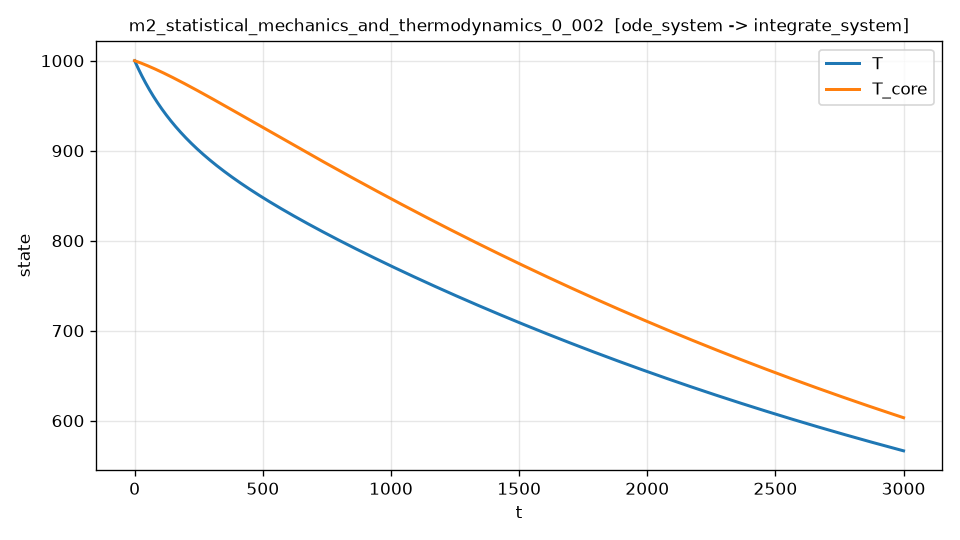

Data behind this chart, as committed beside it:
t, T, T_core, dT_dt, dT_dt_noisy
0.000000000000000000e+00, 1.000000000000000000e+03, 1.000000000000000000e+03, -6.414853104892234148e-01, -6.380294685685755640e-01
6.001200240048009116e-01, 9.996156278900741654e+02, 9.999399021671349601e+02, -6.395004084576707548e-01, -6.312842270226591834e-01
1.200240048009601823e+00, 9.992324440831022230e+02, 9.998796331703296119e+02, -6.375250818856684765e-01, -6.342207111238346018e-01
1.800360072014402846e+00, 9.988504428501241819e+02, 9.998191937522999524e+02, -6.355592742388131988e-01, -6.485908465548567703e-01
2.400480096019203646e+00, 9.984696184959195762e+02, 9.997585846522329120e+02, -6.336029293931957351e-01, -6.245493707264645478e-01
3.000600120024004447e+00, 9.980899653583437612e+02, 9.996978066058494505e+02, -6.316559916291722976e-01, -6.271922459055321308e-01
3.600720144028805692e+00, 9.977114778083276860e+02, 9.996368603454045569e+02, -6.297184056292481902e-01, -6.350879379828510141e-01
4.200840168033606048e+00, 9.973341502498776663e+02, 9.995757465996870224e+02, -6.277901164759811525e-01, -6.219789354340176102e-01
4.800960192038407293e+00, 9.969579771200758387e+02, 9.995144660940196673e+02, -6.258710696499014681e-01, -6.222253456880406652e-01
5.401080216043208537e+00, 9.965829528731852633e+02, 9.994530195519301969e+02, -6.239612109294716547e-01, -6.210198859629163515e-01
6.001200240048008894e+00, 9.962090718769932209e+02, 9.993914077061451735e+02, -6.220604857506570884e-01, -6.217762633374991355e-01
6.601320264052810138e+00, 9.958363286699433274e+02, 9.993296312716016701e+02, -6.201688407901735367e-01, -6.147017109240490162e-01
7.201440288057611383e+00, 9.954647178575925182e+02, 9.992676909561176899e+02, -6.182862233240723482e-01, -6.256507641940890485e-01
7.801560312062411739e+00, 9.950942340726862767e+02, 9.992055874645675431e+02, -6.164125809796783262e-01, -6.180416804596088332e-01
8.401680336067212096e+00, 9.947248719751573844e+02, 9.991433214988820737e+02, -6.145478617337576388e-01, -6.193690548605573776e-01
9.001800360072014229e+00, 9.943566262521270573e+02, 9.990808937580487736e+02, -6.126920139107195906e-01, -6.067035517843732961e-01
9.601920384076814585e+00, 9.939894916179041502e+02, 9.990183049381114415e+02, -6.108449861808209480e-01, -6.104477651060044030e-01
1.020204040808161494e+01, 9.936234628139856113e+02, 9.989555557321704100e+02, -6.090067275583886941e-01, -6.119312950680395602e-01
1.080216043208641707e+01, 9.932585346090562552e+02, 9.988926468303825459e+02, -6.071771874000562175e-01, -6.149962720236246128e-01
1.140228045609121743e+01, 9.928947017989889900e+02, 9.988295789199611363e+02, -6.053563154030145999e-01, -6.079282378092033534e-01
1.200240048009601779e+01, 9.925319592068444763e+02, 9.987663526851762299e+02, -6.035440616032726746e-01, -6.034626397980892287e-01
1.260252050410081992e+01, 9.921703016828713544e+02, 9.987029688073539546e+02, -6.017403763739390676e-01, -6.044964054269327258e-01
1.320264052810562028e+01, 9.918097241045062447e+02, 9.986394279648771999e+02, -5.999452104235110106e-01, -5.870045722795289578e-01
1.380276055211042063e+01, 9.914502213763737473e+02, 9.985757308331855029e+02, -5.981585147941786973e-01, -5.880912716411207386e-01
1.440288057611522277e+01, 9.910917884302863285e+02, 9.985118780847743665e+02, -5.963802408601461824e-01, -6.234918656498058542e-01
1.500300060012002312e+01, 9.907344202252444347e+02, 9.984478703891963960e+02, -5.946103403259579423e-01, -6.135004727856346873e-01
1.560312062412482348e+01, 9.903781117474366056e+02, 9.983837084130602761e+02, -5.928487652248481954e-01, -5.945964861453998385e-01
1.620324064812962561e+01, 9.900228580102389060e+02, 9.983193928200314531e+02, -5.910954679170924431e-01, -5.953173720328559515e-01
1.680336067213442419e+01, 9.896686540542158355e+02, 9.982549242708315660e+02, -5.893504010883853228e-01, -5.872139711133992357e-01
1.740348069613922632e+01, 9.893154949471195323e+02, 9.981903034232390155e+02, -5.876135177482160188e-01, -5.854402984379903918e-01
1.800360072014402846e+01, 9.889633757838901147e+02, 9.981255309320887363e+02, -5.858847712282676534e-01, -5.647063836777571622e-01
1.860372074414882704e+01, 9.886122916866557944e+02, 9.980606074492717426e+02, -5.841641151808272259e-01, -5.952843228077500104e-01
1.920384076815362917e+01, 9.882622378047325356e+02, 9.979955336237361507e+02, -5.824515035772007687e-01, -5.862275536484707894e-01
1.980396079215843130e+01, 9.879132093146242823e+02, 9.979303101014860431e+02, -5.807468907061518193e-01, -5.603191746312284893e-01
2.040408081616322988e+01, 9.875652014200229587e+02, 9.978649375255823770e+02, -5.790502311723435547e-01, -5.725832012103251323e-01
2.100420084016803202e+01, 9.872182093518085821e+02, 9.977994165361423029e+02, -5.773614798947985793e-01, -5.707308461710359770e-01
2.160432086417283415e+01, 9.868722283680488090e+02, 9.977337477703396189e+02, -5.756805921053647079e-01, -5.808206558222392957e-01
2.220444088817763273e+01, 9.865272537539995028e+02, 9.976679318624046573e+02, -5.740075233471997329e-01, -5.904882750557562954e-01
2.280456091218243486e+01, 9.861832808221042797e+02, 9.976019694436242844e+02, -5.723422294732609661e-01, -5.706675820310335157e-01
2.340468093618723699e+01, 9.858403049119948491e+02, 9.975358611423416733e+02, -5.706846666448146532e-01, -5.695945257665991912e-01
2.400480096019203557e+01, 9.854983213904907871e+02, 9.974696075839565310e+02, -5.690347913299481641e-01, -5.813083118723939569e-01
2.460492098419683771e+01, 9.851573256515996491e+02, 9.974032093909252126e+02, -5.673925603020999464e-01, -5.742248269199056177e-01
2.520504100820163984e+01, 9.848173131165167433e+02, 9.973366671827604932e+02, -5.657579306385969176e-01, -5.664783674358692123e-01
2.580516103220643842e+01, 9.844782792336255852e+02, 9.972699815760315687e+02, -5.641308597192080665e-01, -5.735783759498158663e-01
2.640528105621124055e+01, 9.841402194784976700e+02, 9.972031531843641687e+02, -5.625113052247046053e-01, -5.634940049032267639e-01
2.700540108021604269e+01, 9.838031293538920181e+02, 9.971361826184406709e+02, -5.608992251354298908e-01, -5.599443948607353283e-01
2.760552110422084127e+01, 9.834670043897560845e+02, 9.970690704859997595e+02, -5.592945777298898857e-01, -5.589387153593350366e-01
2.820564112822564340e+01, 9.831318401432249630e+02, 9.970018173918367665e+02, -5.576973215833411768e-01, -5.627602381664843501e-01
2.880576115223044553e+01, 9.827976321986217272e+02, 9.969344239378032171e+02, -5.561074155664014196e-01, -5.501699348485431518e-01
2.940588117623524411e+01, 9.824643761674575444e+02, 9.968668907228075113e+02, -5.545248188436633363e-01, -5.456131493008400390e-01
3.000600120024004624e+01, 9.821320676884314480e+02, 9.967992183428143562e+02, -5.529494908723221469e-01, -5.497410078266564692e-01
3.060612122424484483e+01, 9.818007024274302239e+02, 9.967314073908449927e+02, -5.513813914008121042e-01, -5.595636936747151458e-01
3.120624124824964696e+01, 9.814702760775289789e+02, 9.966634584569770823e+02, -5.498204804674572399e-01, -5.425039576296027954e-01
3.180636127225444909e+01, 9.811407843546055574e+02, 9.965953721287208964e+02, -5.482667183733815897e-01, -5.532811185580520652e-01
3.240648129625925122e+01, 9.808122228649838235e+02, 9.965271490021002592e+02, -5.467200649058598927e-01, -5.379284587229800074e-01
3.300660132026405336e+01, 9.804845873167345189e+02, 9.964587896630722526e+02, -5.451804805805758880e-01, -5.558983547493503430e-01
3.360672134426884838e+01, 9.801578735077016518e+02, 9.963902946891862484e+02, -5.436479265659633908e-01, -5.345032545346756203e-01
3.420684136827365052e+01, 9.798320772558749923e+02, 9.963216646556764999e+02, -5.421223642724730674e-01, -5.423229988186278883e-01
3.480696139227845265e+01, 9.795071943993901868e+02, 9.962529001354628235e+02, -5.406037553514355665e-01, -5.530912442547797347e-01
3.540708141628325478e+01, 9.791832207965286443e+02, 9.961840016991499169e+02, -5.390920616939398613e-01, -5.422310564136083588e-01
... 4,940 more rows
